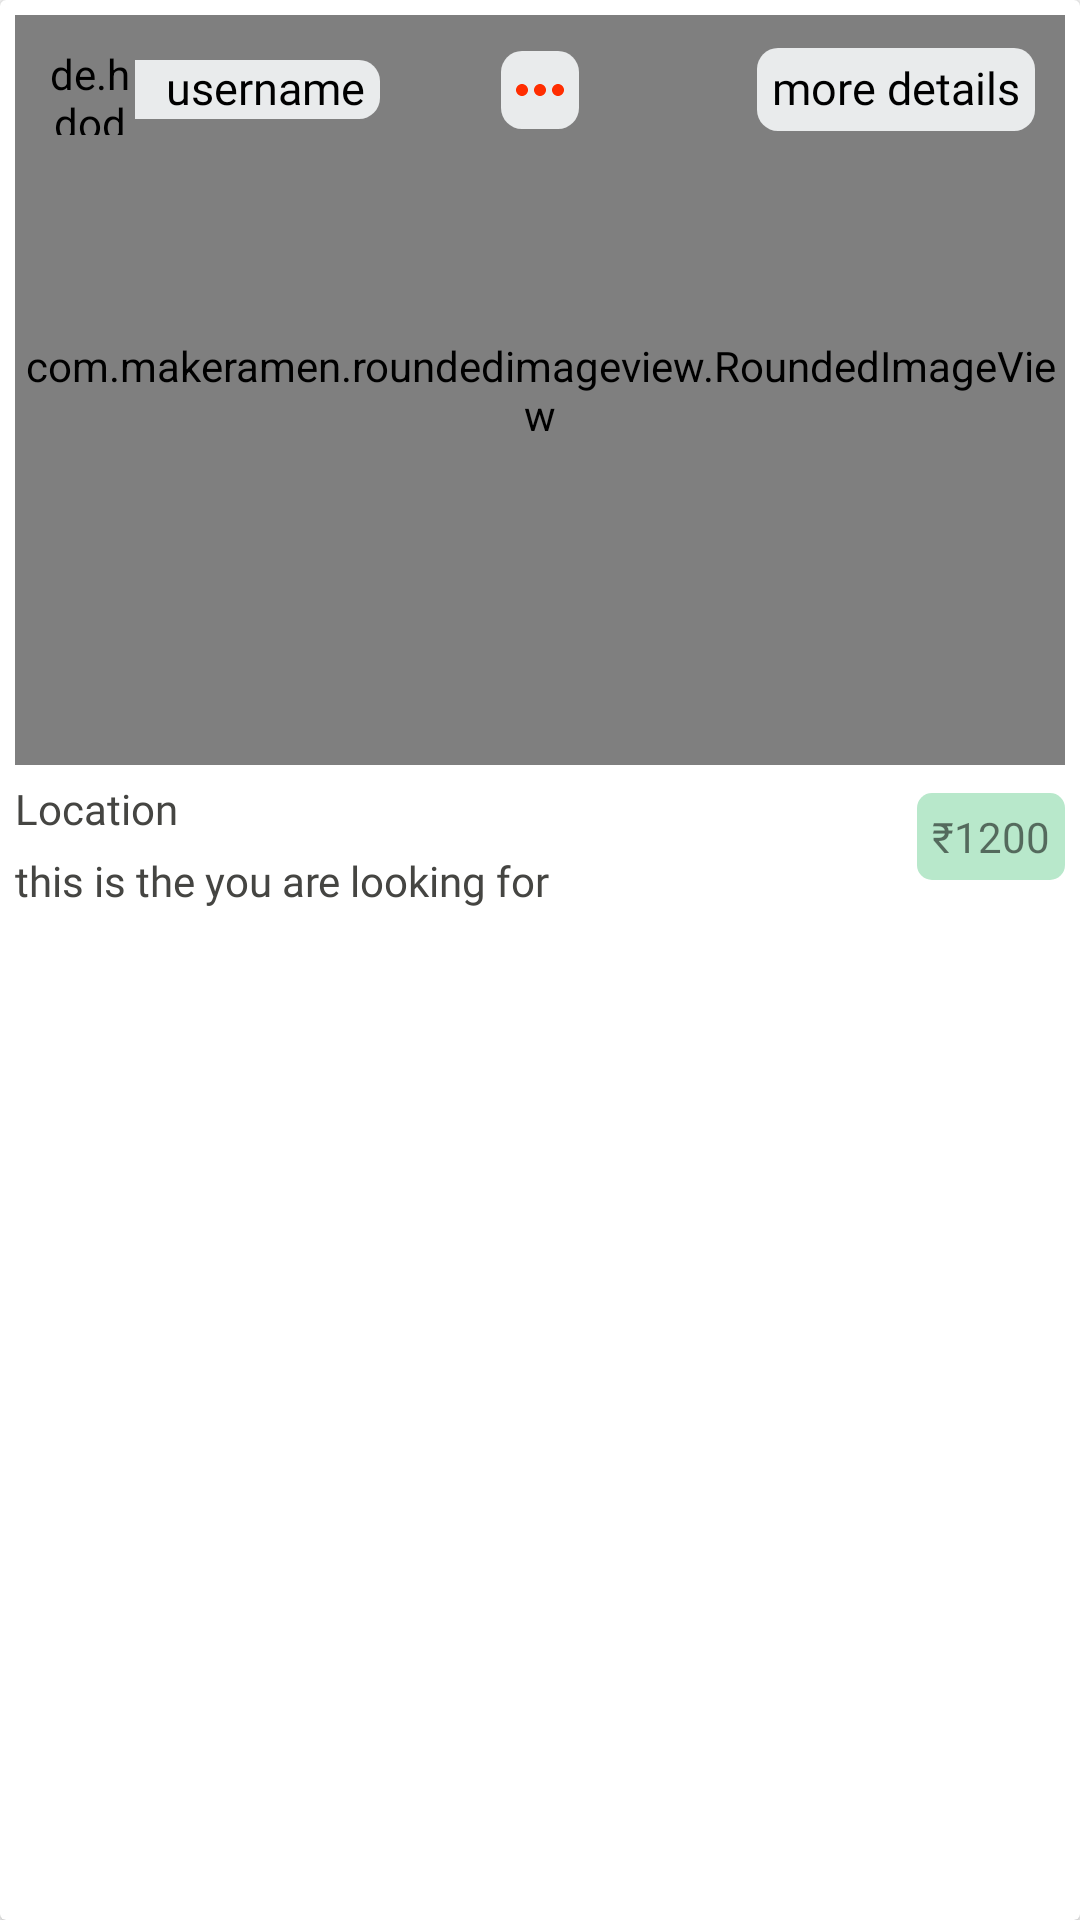

Write the Android layout XML for this screen, with the resource values it uses.
<!-- AndroidManifest.xml: application theme AppTheme -->
<!-- res/layout/user_post_card_design.xml -->
<?xml version="1.0" encoding="utf-8"?>
<androidx.cardview.widget.CardView xmlns:android="http://schemas.android.com/apk/res/android"
    android:layout_width="match_parent"
    android:layout_height="wrap_content"
    xmlns:app="http://schemas.android.com/apk/res-auto">

    <RelativeLayout
        android:layout_width="match_parent"
        android:layout_height="wrap_content"
        android:padding="5dp">

        <com.makeramen.roundedimageview.RoundedImageView
            android:id="@+id/post_image"
            android:layout_width="match_parent"
            android:layout_height="250dp"
            android:scaleType="centerCrop"
            android:src="@drawable/card_test_image"
            app:riv_corner_radius="10dip" />

        <RelativeLayout
            android:layout_width="match_parent"
            android:layout_height="wrap_content"
            android:layout_below="@+id/post_image"
            android:orientation="vertical">

            <TextView
                android:id="@+id/post_location"
                android:layout_width="wrap_content"
                android:layout_height="wrap_content"
                android:layout_marginTop="5dp"
                android:fontFamily="@font/acme"
                android:text="Location"
                android:textColor="@color/app_text_color" />


            <TextView
                android:id="@+id/post_desc"
                android:layout_width="wrap_content"
                android:layout_height="wrap_content"
                android:layout_below="@id/post_location"
                android:layout_marginTop="5dp"
                android:fontFamily="@font/acme"
                android:text="this is the you are looking for"
                android:textColor="@color/app_text_color" />

            <TextView
                android:id="@+id/room_rate"
                android:layout_width="wrap_content"
                android:layout_height="wrap_content"
                android:layout_alignParentRight="true"
                android:layout_centerVertical="true"
                android:background="@drawable/card_post_rate_background"
                android:fontFamily="@font/acme"
                android:padding="5dp"
                android:text="₹1200" />
        </RelativeLayout>

        <RelativeLayout
            android:layout_width="wrap_content"
            android:layout_height="wrap_content"
            android:padding="10dp">

            <TextView
                android:id="@+id/username"
                android:layout_width="wrap_content"
                android:layout_height="wrap_content"
                android:layout_centerVertical="true"
                android:layout_marginLeft="-10dp"
                android:layout_toRightOf="@+id/username_profile"
                android:background="@drawable/username_background"
                android:fontFamily="@font/acme"
                android:includeFontPadding="false"
                android:paddingLeft="20dp"
                android:paddingRight="5dp"
                android:text="username"
                android:textColor="@color/black"
                android:textSize="15sp" />

            <de.hdodenhof.circleimageview.CircleImageView
                android:id="@+id/username_profile"
                android:layout_width="30dp"
                android:layout_height="30dp"
                android:layout_centerVertical="true"
                android:src="@drawable/default_user_profile_image" />

            <TextView
                android:id="@+id/user_post_more_details"
                android:layout_width="wrap_content"
                android:layout_height="wrap_content"
                android:layout_alignParentRight="true"
                android:layout_centerVertical="true"
                android:background="@drawable/username_background"
                android:fontFamily="@font/acme"
                android:includeFontPadding="false"
                android:padding="5dp"
                android:text="more details"
                android:textColor="@color/black"
                android:textSize="15sp" />

            <ImageView
                android:id="@+id/delete_post"
                android:layout_width="wrap_content"
                android:layout_height="wrap_content"
                android:layout_centerInParent="true"
                android:background="@drawable/username_background"
                android:src="@drawable/delete_menu" />


        </RelativeLayout>
    </RelativeLayout>

</androidx.cardview.widget.CardView>
<!-- resources referenced by this layout -->
<resources>
  <color name="app_text_color">#454542</color>
  <color name="black">#FF000000</color>
  <!-- drawable card_post_rate_background (drawable) -->
  <?xml version="1.0" encoding="utf-8"?>
  <shape xmlns:android="http://schemas.android.com/apk/res/android">
      <solid android:color="#b8e8cb"/>
      <padding android:left="1dp"
          android:top="1dp"
          android:right="1dp"
          android:bottom="1dp"
          />
  
      <corners android:bottomRightRadius="5dp" android:bottomLeftRadius="5dp"
          android:topLeftRadius="5dp" android:topRightRadius="5dp"/>
  </shape>
  <!-- drawable card_test_image: png bitmap (drawable-hdpi, 49541 bytes) -->
  <!-- drawable default_user_profile_image: png bitmap (drawable-mdpi, 5046 bytes) -->
  <!-- drawable delete_menu (drawable) -->
  <vector android:height="24dp" android:tint="#FF2D00"
      android:viewportHeight="24" android:viewportWidth="24"
      android:width="24dp" xmlns:android="http://schemas.android.com/apk/res/android">
      <path android:fillColor="@android:color/white" android:pathData="M6,10c-1.1,0 -2,0.9 -2,2s0.9,2 2,2 2,-0.9 2,-2 -0.9,-2 -2,-2zM18,10c-1.1,0 -2,0.9 -2,2s0.9,2 2,2 2,-0.9 2,-2 -0.9,-2 -2,-2zM12,10c-1.1,0 -2,0.9 -2,2s0.9,2 2,2 2,-0.9 2,-2 -0.9,-2 -2,-2z"/>
  </vector>
  <!-- drawable username_background (drawable) -->
  <?xml version="1.0" encoding="utf-8"?>
  <shape xmlns:android="http://schemas.android.com/apk/res/android">
  <solid android:color="@color/app_background_color"/>
  
  <padding android:left="1dp"
      android:top="1dp"
      android:right="1dp"
      android:bottom="1dp"
      />
  
  <corners android:bottomRightRadius="7dp" android:bottomLeftRadius="7dp"
      android:topLeftRadius="7dp" android:topRightRadius="7dp"/>
  </shape>
  <style name="AppTheme" parent="Theme.MaterialComponents.Light.NoActionBar.Bridge">
          
          <item name="colorPrimary">@color/app_background_color</item>
          <item name="android:statusBarColor">@color/app_navigation_background_color</item>
          <item name="colorPrimaryDark">@color/app_background_color</item>
          <item name="colorAccent">@color/app_button_color</item>
      </style>
  <color name="app_background_color">#e9ebec</color>
  <color name="app_navigation_background_color">#fcfafc</color>
  <color name="app_button_color">#fd4f01</color>
</resources>
